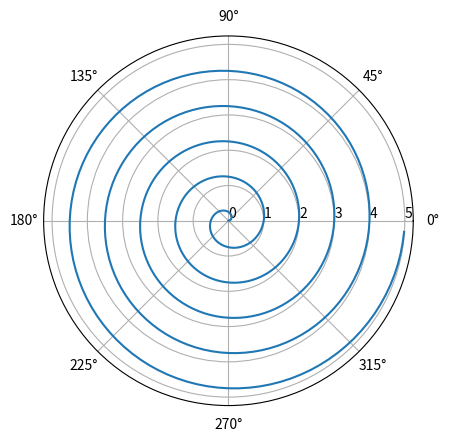

Source code (Python):
"""
[redacted]
"""
import numpy as np
import matplotlib.pyplot as plt

radius = np.arange(0, 5, 0.01)
circumference = 2 * np.pi*radius

ax =plt.subplot(111, projection = 'polar')
ax.plot(circumference, radius)
ax.set_rticks([0, 1, 2, 3, 4, 5])
ax.set_rlabel_position(0)
ax.grid(True)
plt.show()
